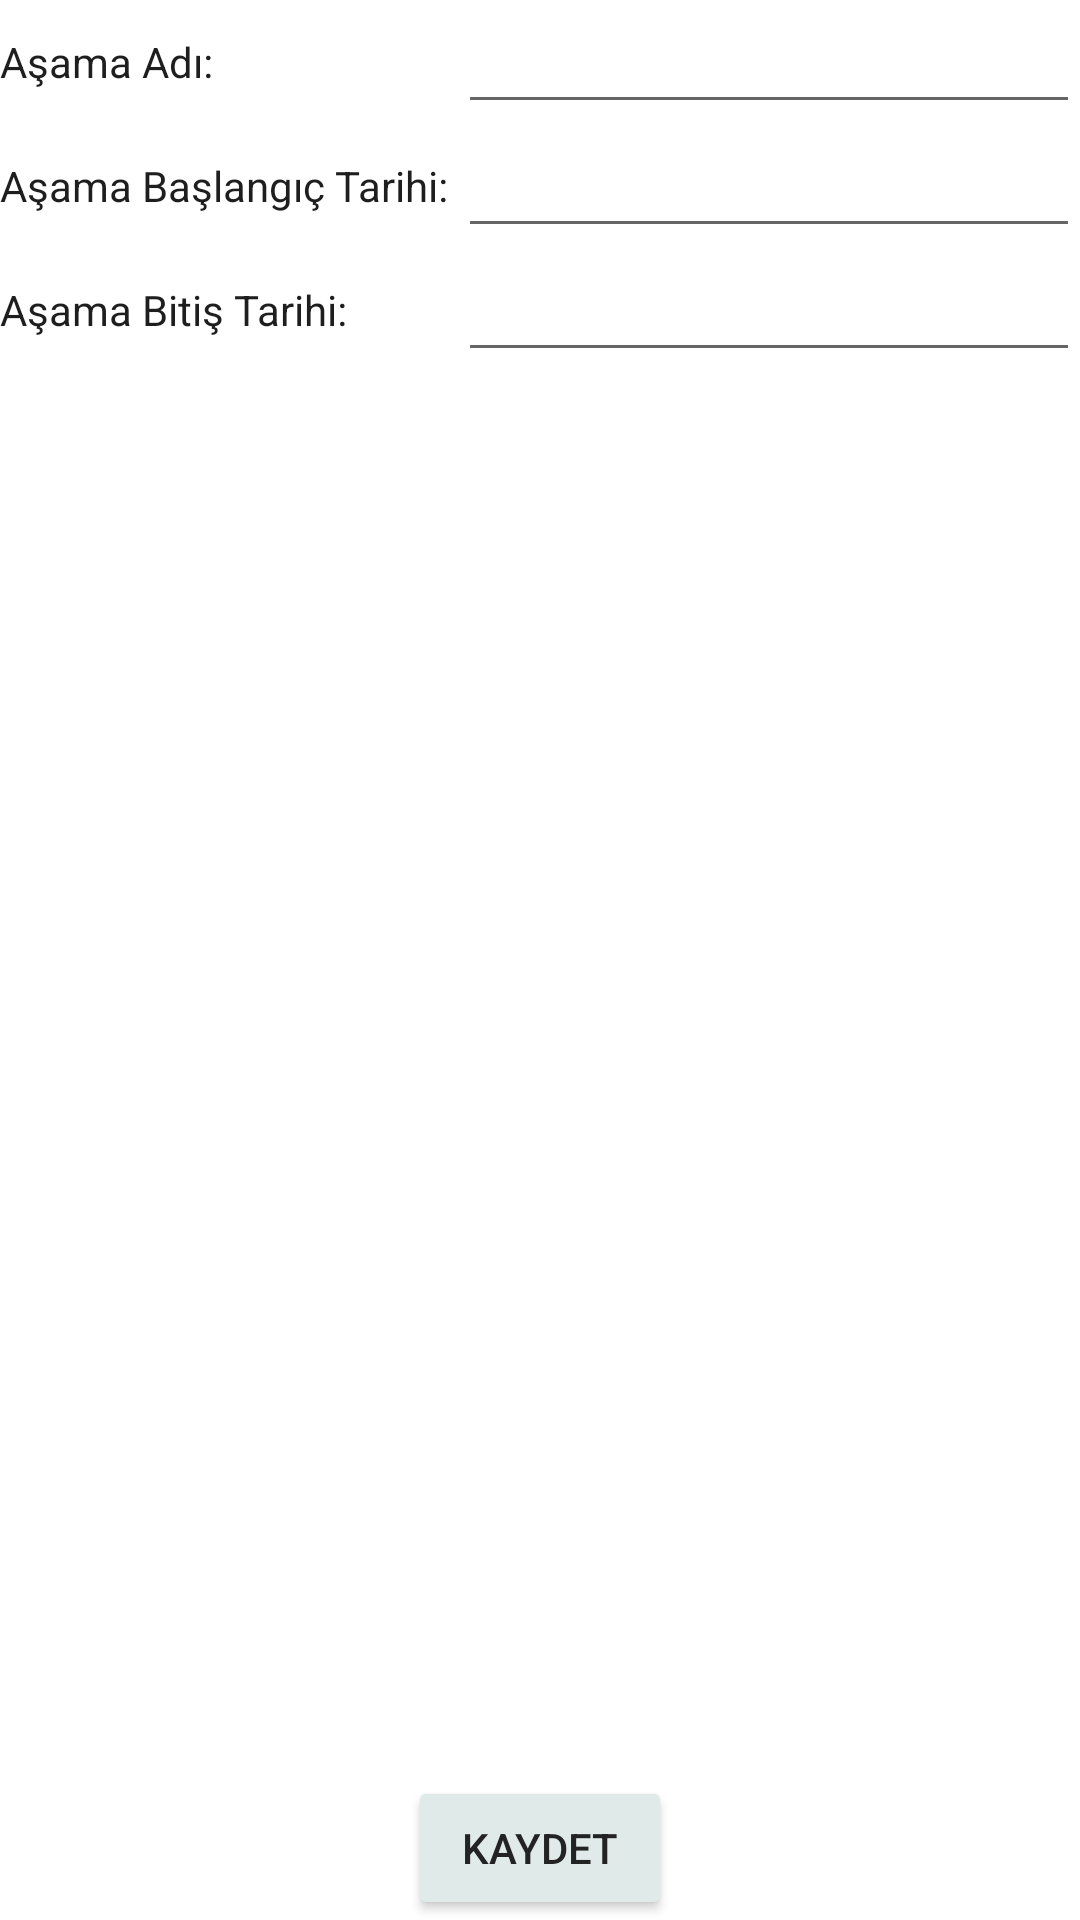

Write the Android layout XML for this screen, with the resource values it uses.
<!-- AndroidManifest.xml: application theme Theme.PYYAndroid -->
<!-- res/layout/activity_yeni_asama.xml -->
<?xml version="1.0" encoding="utf-8"?>
<layout
    xmlns:android="http://schemas.android.com/apk/res/android"
    xmlns:app="http://schemas.android.com/apk/res-auto"
    xmlns:tools="http://schemas.android.com/tools">
    <androidx.constraintlayout.widget.ConstraintLayout
        android:layout_width="match_parent"
        android:layout_height="match_parent"
        tools:context=".YeniAsamaActivity">


        <LinearLayout
            android:id="@+id/linearLayout"
            android:layout_width="wrap_content"
            android:layout_height="0dp"
            android:orientation="vertical"

            app:layout_constraintBottom_toBottomOf="@+id/linearLayout2"
            app:layout_constraintStart_toStartOf="parent"
            app:layout_constraintTop_toTopOf="parent">

            <TextView
                android:id="@+id/textView1"
                android:layout_width="wrap_content"
                android:layout_height="wrap_content"
                android:layout_weight="1"
                android:gravity="center_vertical"
                android:text="Aşama Adı: "
                android:textColor="?attr/txtColor"
                tools:layout_editor_absoluteX="23dp"
                tools:layout_editor_absoluteY="1dp" />

            <TextView
                android:id="@+id/textView3"
                android:layout_width="wrap_content"
                android:layout_height="wrap_content"
                android:textColor="?attr/txtColor"
                android:layout_weight="1"
                android:gravity="center_vertical"
                android:text="Aşama Başlangıç Tarihi: "
                tools:layout_editor_absoluteX="23dp"
                tools:layout_editor_absoluteY="1dp" />

            <TextView
                android:id="@+id/textView4"
                android:layout_width="wrap_content"
                android:textColor="?attr/txtColor"
                android:layout_height="wrap_content"
                android:layout_weight="1"
                android:gravity="center_vertical"
                android:text="Aşama Bitiş Tarihi: "
                tools:layout_editor_absoluteX="23dp"
                tools:layout_editor_absoluteY="1dp" />


        </LinearLayout>

        <LinearLayout
            android:id="@+id/linearLayout2"
            android:layout_width="0dp"
            android:layout_height="wrap_content"
            android:orientation="vertical"
            android:weightSum="3"
            app:layout_constraintEnd_toEndOf="parent"
            app:layout_constraintStart_toEndOf="@+id/linearLayout"
            app:layout_constraintTop_toTopOf="parent">

            <EditText
                android:id="@+id/txt_asamadi"
                android:layout_width="match_parent"
                android:layout_height="wrap_content"
                android:layout_weight="1" />

            <EditText
                android:id="@+id/txt_baslangictarihi"
                android:layout_width="match_parent"
                android:layout_height="wrap_content"
                android:layout_weight="1"
                android:editable="false"
                android:focusable="false" />

            <EditText
                android:id="@+id/txt_bitistarihi"
                android:layout_width="match_parent"
                android:layout_height="wrap_content"
                android:layout_weight="1"
                android:editable="false"
                android:focusable="false" />


        </LinearLayout>

        <Button
            android:id="@+id/btn_olustur"
            android:layout_width="wrap_content"
            android:layout_height="wrap_content"
            android:text="Kaydet"
            app:layout_constraintBottom_toBottomOf="parent"
            android:backgroundTint="?attr/buttonBg"
            android:textColor="?attr/buttonText"
            app:layout_constraintEnd_toEndOf="parent"
            app:layout_constraintStart_toStartOf="parent" />
    </androidx.constraintlayout.widget.ConstraintLayout>
</layout>
<!-- resources referenced by this layout -->
<resources>
  <style name="Theme.PYYAndroid" parent="Theme.MaterialComponents.DayNight.DarkActionBar">
          
          <item name="colorPrimary">@color/sttsBarColor</item>
          <item name="colorPrimaryVariant">@color/purple_700</item>
          <item name="colorOnPrimary">@color/white</item>
          
          <item name="colorSecondary">@color/teal_200</item>
          <item name="colorSecondaryVariant">@color/teal_700</item>
          <item name="colorOnSecondary">@color/black</item>
          
          <item name="android:statusBarColor" tools:targetApi="l">@color/sttsBarColor</item>
          
          <item name="cardViewBg">@color/item_light_bg</item>
          <item name="cardViewTxt">@color/item_light_text</item>
          
          <item name="buttonBg">@color/item_light_bg</item>
          <item name="buttonText">@color/item_light_text</item>
          
          <item name="txtColor">@color/txt_light_text</item>
      </style>
  <color name="sttsBarColor">#0b3e57</color>
  <color name="purple_700">#FF3700B3</color>
  <color name="white">#FFFFFFFF</color>
  <color name="teal_200">#FF03DAC5</color>
  <color name="teal_700">#FF018786</color>
  <color name="black">#FF000000</color>
  <color name="item_light_bg">#DFEAE9</color>
  <color name="item_light_text">#232323</color>
  <color name="txt_light_text">#1E1E1E</color>
</resources>
